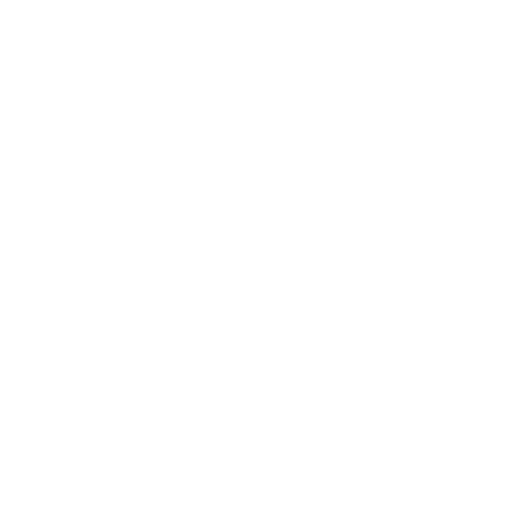
t = 0.00 s
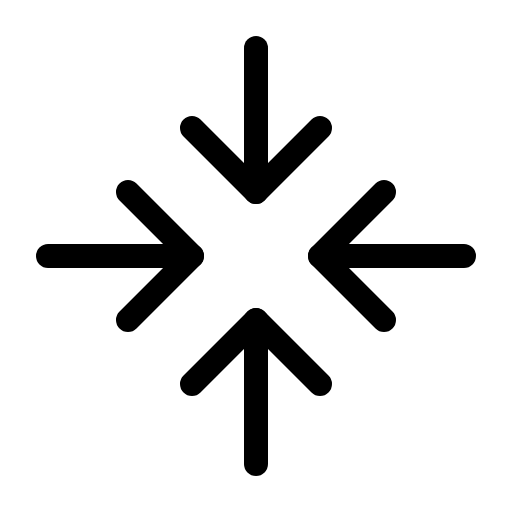
t = 0.38 s
t = 1.13 s: frame unchanged from t = 0.38 s, image omitted
t = 1.50 s: frame unchanged from t = 0.38 s, image omitted
t = 1.88 s: frame unchanged from t = 0.38 s, image omitted
t = 2.63 s: frame unchanged from t = 0.38 s, image omitted

The animated SVG that drew these frames (rendered in a browser with its animation timeline set to each time). Animation: 1 CSS @keyframes rule; one cycle of 3.00 s, repeats indefinitely.

<svg xmlns="http://www.w3.org/2000/svg" viewBox="0 0 256 256">
  <style>
    .draw-line {
      stroke-dasharray: 2000;
      stroke-dashoffset: 0;
    }
    svg:hover .draw-line {
      animation: phosphor-draw-in 3s ease-in-out infinite alternate;
    }
    @keyframes phosphor-draw-in {
      0%   { stroke-dashoffset: 2000; }
      50%  { stroke-dashoffset: 0; }
      100% { stroke-dashoffset: 0; }
    }
  </style><rect width="256" height="256" fill="none"/><line x1="128" y1="24" x2="128" y2="96" fill="none" stroke="currentColor" stroke-linecap="round" stroke-linejoin="round" stroke-width="12" class="draw-line"/><polyline points="160 64 128 96 96 64" fill="none" stroke="currentColor" stroke-linecap="round" stroke-linejoin="round" stroke-width="12" class="draw-line"/><line x1="128" y1="232" x2="128" y2="160" fill="none" stroke="currentColor" stroke-linecap="round" stroke-linejoin="round" stroke-width="12" class="draw-line"/><polyline points="160 192 128 160 96 192" fill="none" stroke="currentColor" stroke-linecap="round" stroke-linejoin="round" stroke-width="12" class="draw-line"/><line x1="232" y1="128" x2="160" y2="128" fill="none" stroke="currentColor" stroke-linecap="round" stroke-linejoin="round" stroke-width="12" class="draw-line"/><polyline points="192 160 160 128 192 96" fill="none" stroke="currentColor" stroke-linecap="round" stroke-linejoin="round" stroke-width="12" class="draw-line"/><line x1="24" y1="128" x2="96" y2="128" fill="none" stroke="currentColor" stroke-linecap="round" stroke-linejoin="round" stroke-width="12" class="draw-line"/><polyline points="64 160 96 128 64 96" fill="none" stroke="currentColor" stroke-linecap="round" stroke-linejoin="round" stroke-width="12" class="draw-line"/></svg>
